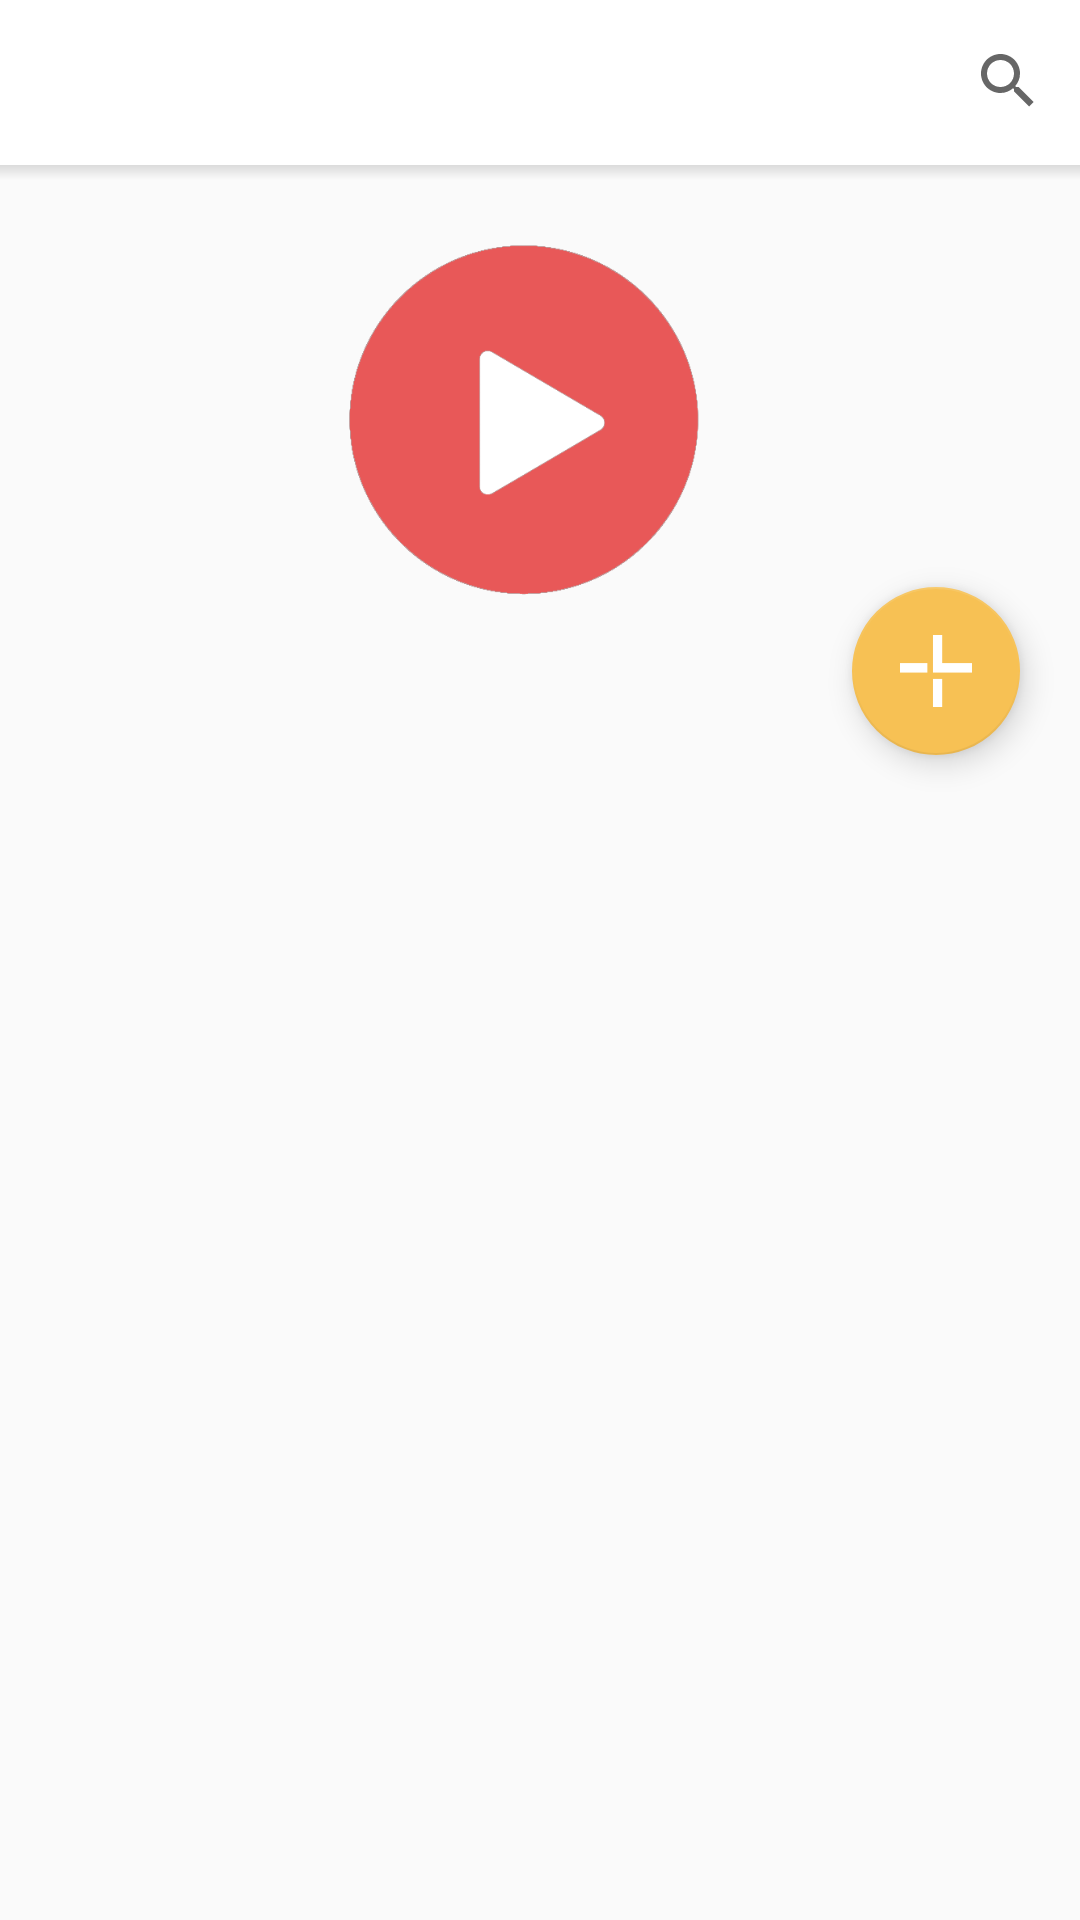

Layout XML and referenced resources for this Android screen:
<!-- AndroidManifest.xml: application theme AppTheme -->
<!-- res/layout/fragment_search.xml -->
<?xml version="1.0" encoding="utf-8"?>
<LinearLayout xmlns:android="http://schemas.android.com/apk/res/android"
    android:orientation="vertical" android:layout_width="match_parent"
    android:layout_height="match_parent"
    xmlns:app="http://schemas.android.com/apk/res-auto">
    
   <android.support.design.widget.AppBarLayout
       android:layout_width="match_parent"
       android:layout_height="55dp"
       android:id="@+id/search_players_appbar"
       android:background="#ffffff"
       >
 <android.support.v7.widget.SearchView
          android:layout_width="wrap_content"
          android:layout_height="wrap_content"
          android:layout_marginTop="3sp"
          android:layout_gravity="center|right"
          android:id="@+id/buscarUsuario">


      </android.support.v7.widget.SearchView>
   </android.support.design.widget.AppBarLayout>

   <View
       android:layout_width="match_parent"
       android:layout_height="5dp"
       android:background="@drawable/shadow_search"/>

   
    <RelativeLayout
        xmlns:android="http://schemas.android.com/apk/res/android"
        android:layout_width="match_parent"
        android:layout_height="match_parent"
        android:orientation="vertical">

    <ImageView
        android:id="@+id/agregar_video"
        android:layout_width="match_parent"
        android:layout_height="160dp"
        android:src="@drawable/video_png"
        android:clickable="true"
        />

    <android.support.v7.widget.RecyclerView
        android:id="@+id/body_recycle_copas"
        android:layout_width="match_parent"
        android:layout_height="match_parent"
        android:layout_below="@id/agregar_video"
        />

<android.support.design.widget.FloatingActionButton
    android:id="@+id/fab_add_video"
    android:layout_width="wrap_content"
    android:layout_height="wrap_content"
    android:src="@drawable/add_png_vector"
    android:layout_alignParentRight="true"
    android:layout_alignBottom="@id/agregar_video"
    android:layout_marginBottom="-32dp"
    android:layout_marginRight="20dp"/>

    </RelativeLayout>

</LinearLayout>
<!-- resources referenced by this layout -->
<resources>
  <color name="bottomNavIcon">#9b9a9a</color>
  <color name="tabIndicadtorColor">#f5cd84</color>
  <!-- drawable add_png_vector: png bitmap (drawable, 1986 bytes) -->
  <!-- drawable shadow_search (drawable) -->
  <?xml version="1.0" encoding="utf-8"?>
  <shape xmlns:android="http://schemas.android.com/apk/res/android">
  
      <gradient
          android:angle="-90"
          android:startColor="#1F000000"
          android:endColor="@android:color/transparent"/>
  
  </shape>
  <!-- drawable video_png: png bitmap (drawable, 16546 bytes) -->
  <style name="TabLayoutTextStyle">
          <item name="android:textSize">14sp</item>
          <item name="android:textStyle">bold</item>
      </style>
  <style name="AppTheme" parent="Theme.AppCompat.Light.NoActionBar">
          
          <item name="colorPrimary">@color/colorPrimary</item>
          <item name="colorPrimaryDark">@color/colorPrimaryDark</item>
          <item name="colorAccent">@color/colorAccent</item>
      </style>
  <color name="colorPrimary">#ffffff</color>
  <color name="colorPrimaryDark">#518c42</color>
  <color name="colorAccent">#f7c154</color>
</resources>
